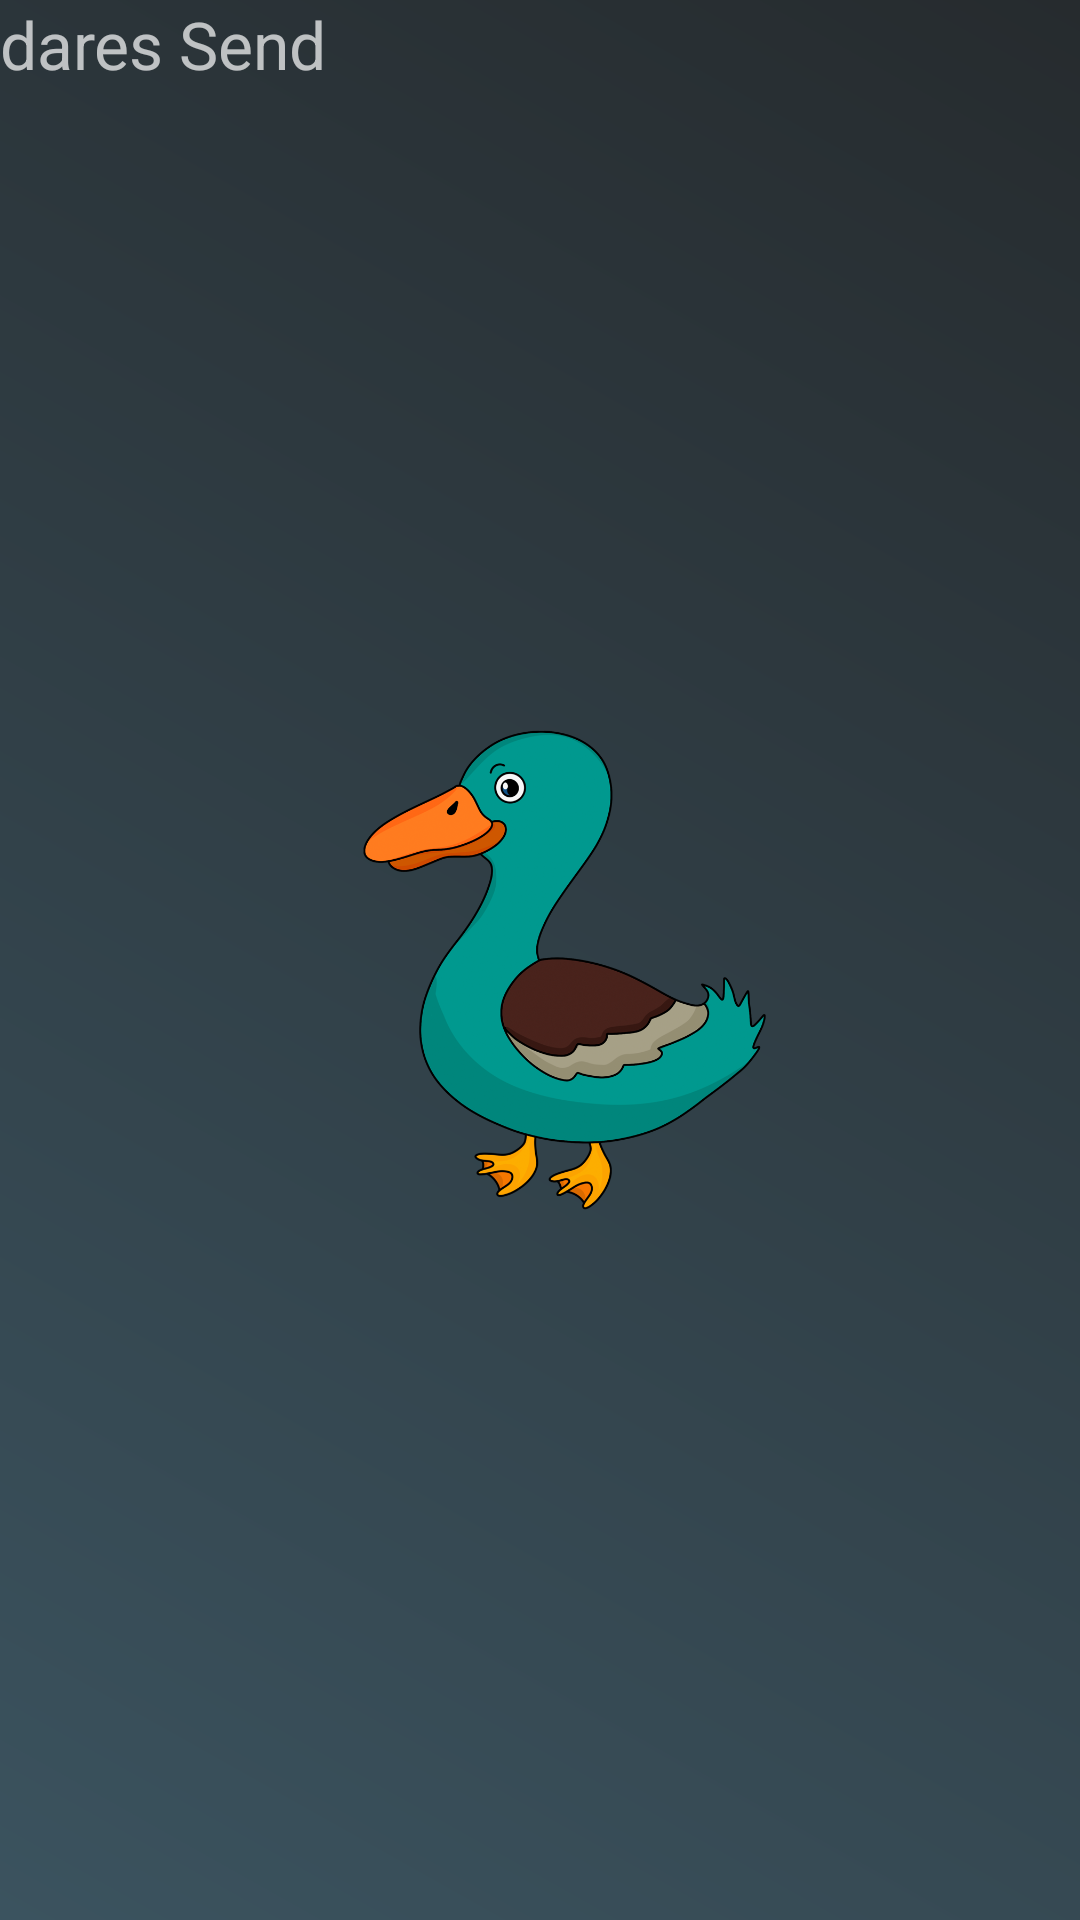

Here is an Android app screen rendered from its layout file. Give the layout XML and the strings, colors and styles it references.
<!-- AndroidManifest.xml: application theme SplashTheme -->
<!-- res/layout/dares_send_view.xml -->
<?xml version="1.0" encoding="utf-8"?>
<LinearLayout xmlns:android="http://schemas.android.com/apk/res/android" android:layout_width="match_parent"
    android:layout_height="match_parent">

    <TextView
        android:layout_width="wrap_content"
        android:layout_height="wrap_content"
        android:text="dares Send"
        android:textSize="22sp"/>

</LinearLayout>
<!-- resources referenced by this layout -->
<resources>
  <style name="SplashTheme" parent="Theme.MaterialComponents.NoActionBar">
          <item name="android:windowBackground">@drawable/splashscreen</item>
          <item name="android:windowFullscreen">true</item>
          <item name="android:navigationBarColor">@color/colorPrimaryGray</item>
      </style>
  <!-- drawable splashscreen (drawable) -->
  <?xml version="1.0" encoding="utf-8"?>
  <layer-list xmlns:android="http://schemas.android.com/apk/res/android">
  
      <item android:drawable="@drawable/bg_gradient_splashscreen" />
  
      <item>
          <bitmap
              android:gravity="center"
              android:src="@drawable/splashscreen_duck" />
      </item>
  
  </layer-list>
  <color name="colorPrimaryGray">#3B535F</color>
  <!-- drawable bg_gradient_splashscreen (drawable) -->
  <?xml version="1.0" encoding="utf-8"?>
  <shape xmlns:android="http://schemas.android.com/apk/res/android"
      android:shape="rectangle">
  
      <gradient
          android:angle="45"
          android:endColor="#262B2E"
          android:startColor="#3B535F"
          android:type="linear" />
  
  </shape>
  <!-- drawable splashscreen_duck: png bitmap (drawable-nodpi, 90478 bytes) -->
</resources>
